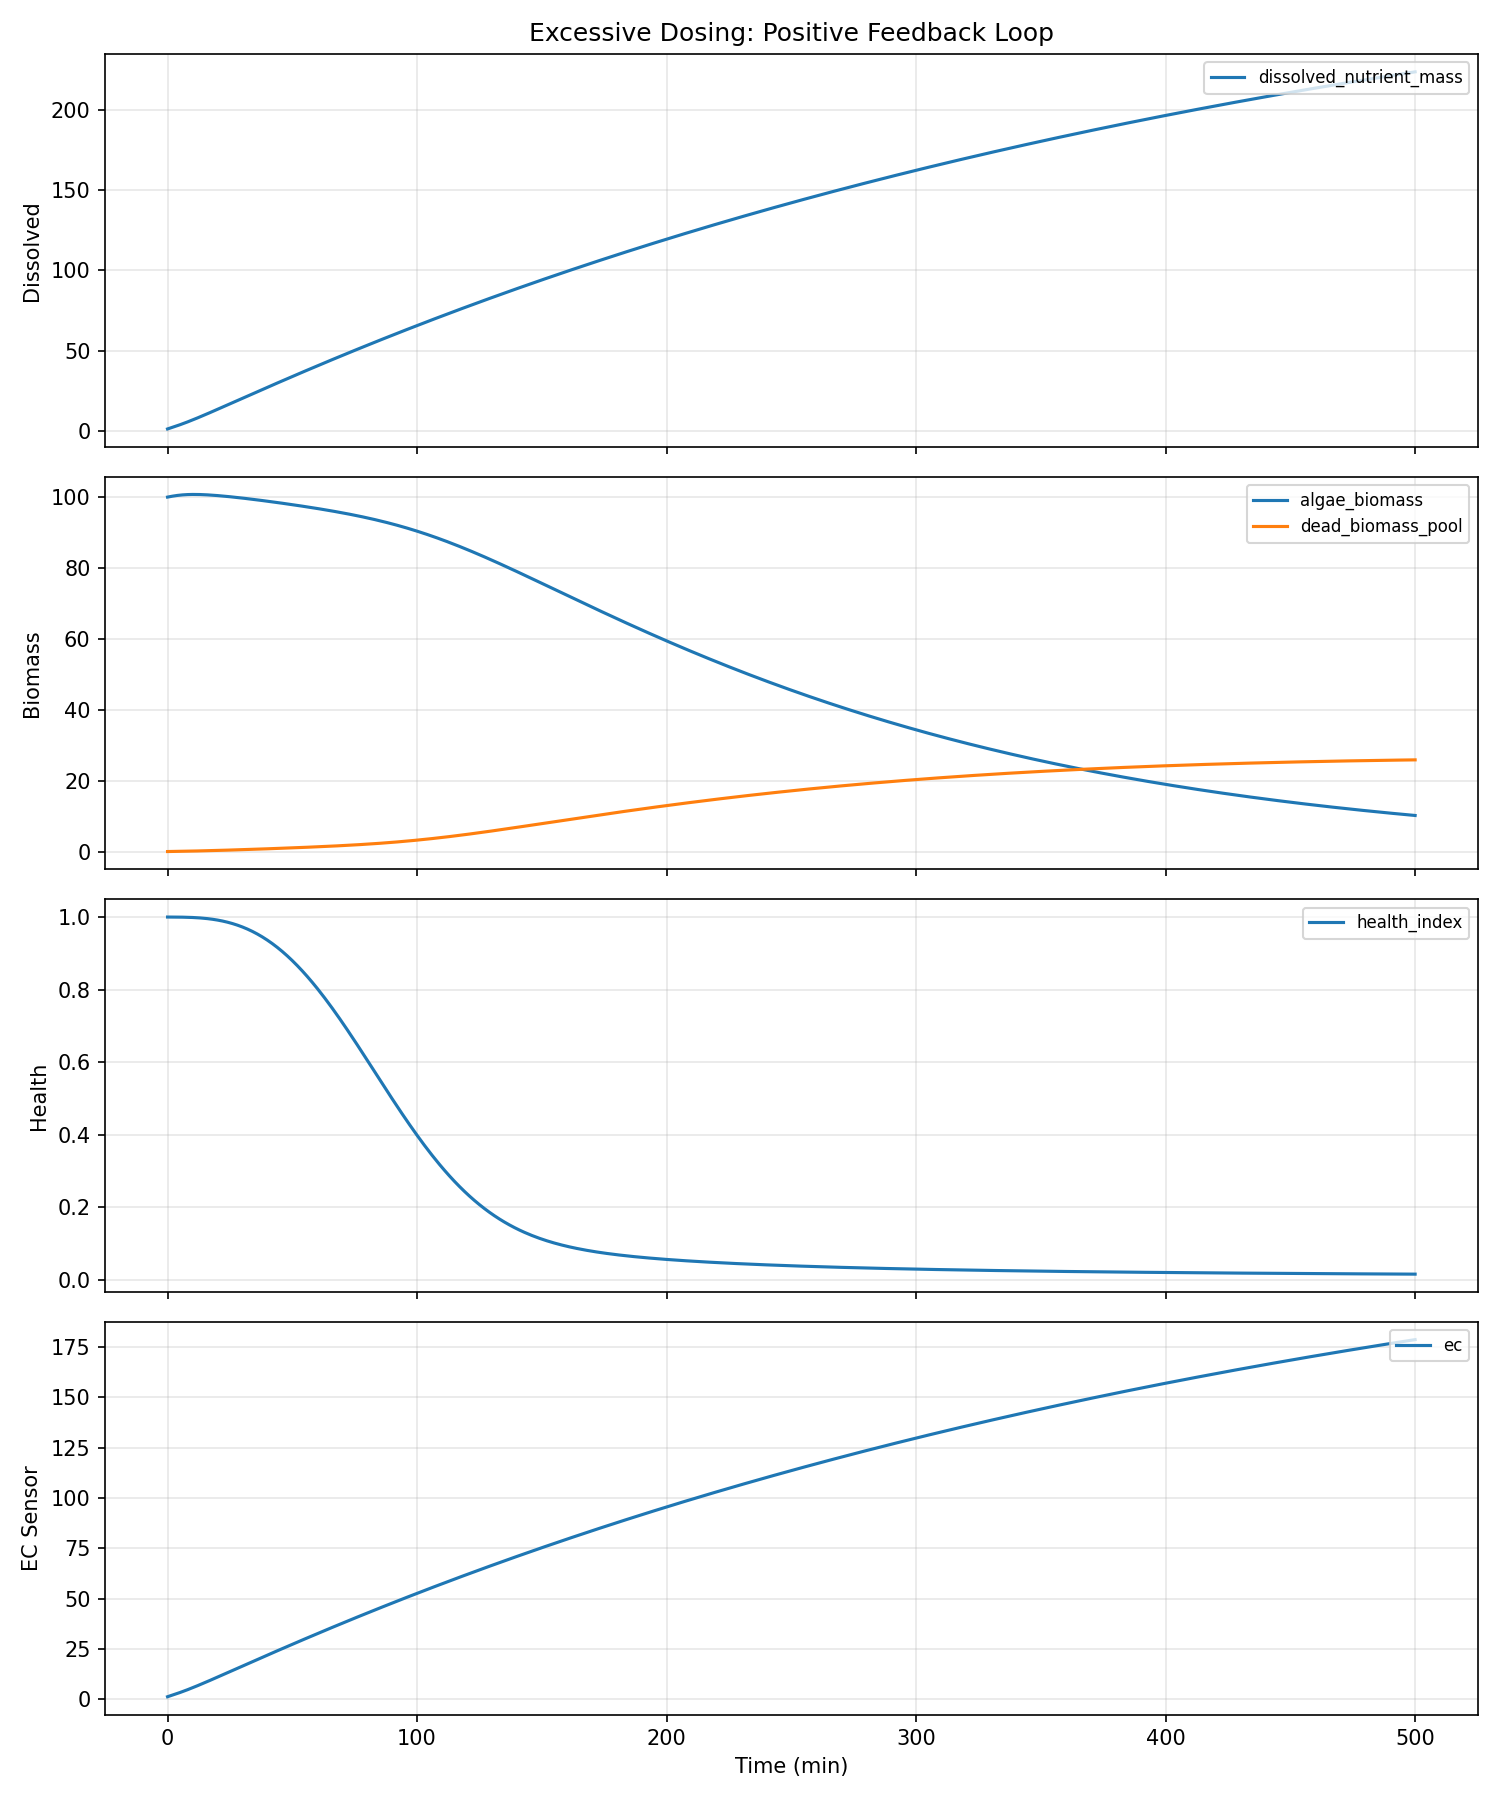

Source data for this figure (header and first rows):
water_temp, ph, dissolved_oxygen, ambient_temp, prev_flowrate, prev_duration, time_since_last_dose, cumulative_nutrients, cumulative_dilution, step_index, dissolved_nutrient_mass, algae_biomass, internal_reserve, dead_biomass_pool, health_index, damage_index, ec, turbidity, pending_nutrients, time_min, flowrate, duration, total_mass
22.0, 7.2, 8.0, 22.0, 0.0, 0.0, 120.0, 0.0, 0.0, 0, 1.5, 100.0, 25.0, 0.0, 1.0, 0.0, 1.2, 220, 0.0, 0.0, 5.0, 30.0, 36.5
22.0, 7.194, 7.99, 22.0, 5.0, 30.0, 0.0, 2.5, 0.003468, 1, 2.012, 100.1, 25.18, 0.01138, 1, 1.8e-05, 1.61, 220, 1.752, 1.0, 5.0, 30.0, 38.97
22.0, 7.187, 7.979, 22.0, 5.0, 30.0, 0.0, 5.0, 0.008121, 2, 2.525, 100.3, 25.35, 0.02306, 1, 4.74896297960666e-05, 2.02, 220, 3.504, 2.0, 5.0, 30.0, 41.44
22.0, 7.181, 7.969, 22.0, 5.0, 30.0, 0.0, 7.5, 0.01396, 3, 3.046, 100.4, 25.52, 0.03511, 0.9999, 9.27796564228993e-05, 2.437, 220.1, 5.256, 3.0, 5.0, 30.0, 43.91
22.0, 7.175, 7.959, 22.0, 5.0, 30.0, 0.0, 10.0, 0.021, 4, 3.579, 100.5, 25.67, 0.04757, 0.9998, 0.0001578, 2.863, 220.1, 7.008, 4.0, 5.0, 30.0, 46.38
22.0, 7.169, 7.948, 22.0, 5.0, 30.0, 0.0, 12.5, 0.02928, 5, 4.125, 100.6, 25.82, 0.06047, 0.9998, 0.000247, 3.3, 220.2, 8.76, 5.0, 5.0, 30.0, 48.85
22.0, 7.162, 7.938, 22.0, 5.0, 30.0, 0.0, 15.0, 0.03882, 6, 4.687, 100.6, 25.94, 0.07385, 0.9996, 0.000365, 3.75, 220.2, 10.51, 6.0, 5.0, 30.0, 51.32
22.0, 7.156, 7.928, 22.0, 5.0, 30.0, 0.0, 17.5, 0.04965, 7, 5.265, 100.7, 26.06, 0.08772, 0.9995, 0.0005168, 4.212, 220.3, 12.26, 7.0, 5.0, 30.0, 53.79
22.0, 7.15, 7.917, 22.0, 5.0, 30.0, 0.0, 20.0, 0.06183, 8, 5.857, 100.7, 26.15, 0.1021, 0.9993, 0.000708, 4.686, 220.3, 14.02, 8.0, 5.0, 30.0, 56.26
22.0, 7.144, 7.907, 22.0, 5.0, 30.0, 0.0, 22.5, 0.07537, 9, 6.463, 100.7, 26.24, 0.117, 0.9991, 0.0009442, 5.17, 220.4, 15.77, 9.0, 5.0, 30.0, 58.73
22.0, 7.137, 7.897, 22.0, 5.0, 30.0, 0.0, 25.0, 0.09031, 10, 7.081, 100.7, 26.31, 0.1324, 0.9988, 0.001232, 5.665, 220.5, 17.52, 10.0, 5.0, 30.0, 61.21
22.0, 7.131, 7.886, 22.0, 5.0, 30.0, 0.0, 27.5, 0.1067, 11, 7.71, 100.7, 26.37, 0.1484, 0.9984, 0.001576, 6.168, 220.5, 19.27, 11.0, 5.0, 30.0, 63.68
22.0, 7.125, 7.876, 22.0, 5.0, 30.0, 0.0, 30.0, 0.1245, 12, 8.349, 100.7, 26.42, 0.1648, 0.998, 0.001985, 6.679, 220.6, 21.02, 12.0, 5.0, 30.0, 66.15
22.0, 7.119, 7.866, 22.0, 5.0, 30.0, 0.0, 32.5, 0.1438, 13, 8.996, 100.7, 26.46, 0.1818, 0.9975, 0.002463, 7.197, 220.6, 22.78, 13.0, 5.0, 30.0, 68.63
22.0, 7.112, 7.855, 22.0, 5.0, 30.0, 0.0, 35.0, 0.1646, 14, 9.65, 100.7, 26.49, 0.1992, 0.997, 0.003018, 7.72, 220.6, 24.53, 14.0, 5.0, 30.0, 71.1
22.0, 7.106, 7.845, 22.0, 5.0, 30.0, 0.0, 37.5, 0.1869, 15, 10.31, 100.7, 26.52, 0.2171, 0.9963, 0.003656, 8.249, 220.7, 26.28, 15.0, 5.0, 30.0, 73.58
22.0, 7.1, 7.835, 22.0, 5.0, 30.0, 0.0, 40.0, 0.2108, 16, 10.98, 100.6, 26.53, 0.2354, 0.9956, 0.004384, 8.781, 220.7, 28.03, 16.0, 5.0, 30.0, 76.05
22.0, 7.093, 7.824, 22.0, 5.0, 30.0, 0.0, 42.5, 0.2362, 17, 11.65, 100.6, 26.55, 0.2541, 0.9948, 0.005207, 9.317, 220.7, 29.78, 17.0, 5.0, 30.0, 78.53
22.0, 7.087, 7.814, 22.0, 5.0, 30.0, 0.0, 45.0, 0.2631, 18, 12.32, 100.5, 26.55, 0.2733, 0.9939, 0.006133, 9.856, 220.8, 31.54, 18.0, 5.0, 30.0, 81
22.0, 7.081, 7.804, 22.0, 5.0, 30.0, 0.0, 47.5, 0.2916, 19, 13, 100.5, 26.56, 0.2929, 0.9928, 0.007168, 10.4, 220.8, 33.29, 19.0, 5.0, 30.0, 83.48
22.0, 7.075, 7.793, 22.0, 5.0, 30.0, 0.0, 50.0, 0.3216, 20, 13.68, 100.4, 26.56, 0.3128, 0.9917, 0.008317, 10.94, 220.8, 35.04, 20.0, 5.0, 30.0, 85.95
22.0, 7.068, 7.783, 22.0, 5.0, 30.0, 0.0, 52.5, 0.3532, 21, 14.36, 100.4, 26.55, 0.3332, 0.9904, 0.009588, 11.48, 220.8, 36.79, 21.0, 5.0, 30.0, 88.43
22.0, 7.062, 7.773, 22.0, 5.0, 30.0, 0.0, 55.0, 0.3864, 22, 15.04, 100.3, 26.55, 0.3538, 0.989, 0.01099, 12.03, 220.8, 38.54, 22.0, 5.0, 30.0, 90.9
22.0, 7.056, 7.763, 22.0, 5.0, 30.0, 0.0, 57.5, 0.4212, 23, 15.72, 100.2, 26.54, 0.3748, 0.9875, 0.01252, 12.58, 220.8, 40.3, 23.0, 5.0, 30.0, 93.38
22.0, 7.05, 7.752, 22.0, 5.0, 30.0, 0.0, 60.0, 0.4576, 24, 16.41, 100.2, 26.53, 0.3962, 0.9858, 0.01419, 13.13, 220.7, 42.05, 24.0, 5.0, 30.0, 95.85
22.0, 7.043, 7.742, 22.0, 5.0, 30.0, 0.0, 62.5, 0.4955, 25, 17.09, 100.1, 26.51, 0.4178, 0.984, 0.016, 13.67, 220.7, 43.8, 25.0, 5.0, 30.0, 98.33
22.0, 7.037, 7.732, 22.0, 5.0, 30.0, 0.0, 65.0, 0.535, 26, 17.78, 100, 26.5, 0.4398, 0.982, 0.01796, 14.22, 220.7, 45.55, 26.0, 5.0, 30.0, 100.8
22.0, 7.031, 7.721, 22.0, 5.0, 30.0, 0.0, 67.5, 0.5761, 27, 18.46, 99.96, 26.48, 0.462, 0.9799, 0.02008, 14.77, 220.7, 47.3, 27.0, 5.0, 30.0, 103.3
22.0, 7.025, 7.711, 22.0, 5.0, 30.0, 0.0, 70.0, 0.6188, 28, 19.15, 99.88, 26.46, 0.4845, 0.9776, 0.02236, 15.32, 220.6, 49.06, 28.0, 5.0, 30.0, 105.8
22.0, 7.018, 7.701, 22.0, 5.0, 30.0, 0.0, 72.5, 0.6631, 29, 19.84, 99.8, 26.44, 0.5073, 0.9752, 0.0248, 15.87, 220.6, 50.81, 29.0, 5.0, 30.0, 108.2
22.0, 7.012, 7.691, 22.0, 5.0, 30.0, 0.0, 75.0, 0.7089, 30, 20.52, 99.72, 26.41, 0.5304, 0.9726, 0.02741, 16.42, 220.5, 52.56, 30.0, 5.0, 30.0, 110.7
22.0, 7.006, 7.68, 22.0, 5.0, 30.0, 0.0, 77.5, 0.7564, 31, 21.21, 99.64, 26.39, 0.5537, 0.9698, 0.0302, 16.97, 220.5, 54.31, 31.0, 5.0, 30.0, 113.2
22.0, 7, 7.67, 22.0, 5.0, 30.0, 0.0, 80.0, 0.8054, 32, 21.89, 99.55, 26.37, 0.5772, 0.9668, 0.03316, 17.51, 220.4, 56.06, 32.0, 5.0, 30.0, 115.7
22.0, 6.993, 7.66, 22.0, 5.0, 30.0, 0.0, 82.5, 0.856, 33, 22.58, 99.47, 26.34, 0.601, 0.9637, 0.03631, 18.06, 220.3, 57.82, 33.0, 5.0, 30.0, 118.1
22.0, 6.987, 7.65, 22.0, 5.0, 30.0, 0.0, 85.0, 0.9082, 34, 23.26, 99.38, 26.31, 0.625, 0.9604, 0.03964, 18.61, 220.2, 59.57, 34.0, 5.0, 30.0, 120.6
22.0, 6.981, 7.639, 22.0, 5.0, 30.0, 0.0, 87.5, 0.962, 35, 23.94, 99.3, 26.28, 0.6493, 0.9568, 0.04316, 19.15, 220.2, 61.32, 35.0, 5.0, 30.0, 123.1
22.0, 6.975, 7.629, 22.0, 5.0, 30.0, 0.0, 90.0, 1.017, 36, 24.63, 99.21, 26.26, 0.6737, 0.9531, 0.04688, 19.7, 220.1, 63.07, 36.0, 5.0, 30.0, 125.6
22.0, 6.968, 7.619, 22.0, 5.0, 30.0, 0.0, 92.5, 1.074, 37, 25.31, 99.12, 26.23, 0.6984, 0.9492, 0.05078, 20.25, 220, 64.82, 37.0, 5.0, 30.0, 128
22.0, 6.962, 7.609, 22.0, 5.0, 30.0, 0.0, 95.0, 1.133, 38, 25.99, 99.03, 26.19, 0.7234, 0.9451, 0.05489, 20.79, 219.9, 66.58, 38.0, 5.0, 30.0, 130.5
22.0, 6.956, 7.598, 22.0, 5.0, 30.0, 0.0, 97.5, 1.193, 39, 26.67, 98.94, 26.16, 0.7485, 0.9408, 0.0592, 21.33, 219.8, 68.33, 39.0, 5.0, 30.0, 133
22.0, 6.95, 7.588, 22.0, 5.0, 30.0, 0.0, 100.0, 1.255, 40, 27.35, 98.84, 26.13, 0.7739, 0.9363, 0.06371, 21.88, 219.7, 70.08, 40.0, 5.0, 30.0, 135.5
22.0, 6.943, 7.578, 22.0, 5.0, 30.0, 0.0, 102.5, 1.318, 41, 28.02, 98.75, 26.1, 0.7994, 0.9316, 0.06843, 22.42, 219.6, 71.83, 41.0, 5.0, 30.0, 137.9
22.0, 6.937, 7.568, 22.0, 5.0, 30.0, 0.0, 105.0, 1.383, 42, 28.7, 98.65, 26.07, 0.8252, 0.9267, 0.07335, 22.96, 219.5, 73.58, 42.0, 5.0, 30.0, 140.4
22.0, 6.931, 7.557, 22.0, 5.0, 30.0, 0.0, 107.5, 1.449, 43, 29.38, 98.56, 26.03, 0.8513, 0.9215, 0.07848, 23.5, 219.3, 75.34, 43.0, 5.0, 30.0, 142.9
22.0, 6.925, 7.547, 22.0, 5.0, 30.0, 0.0, 110.0, 1.517, 44, 30.05, 98.46, 26, 0.8775, 0.9162, 0.08381, 24.04, 219.2, 77.09, 44.0, 5.0, 30.0, 145.4
22.0, 6.918, 7.537, 22.0, 5.0, 30.0, 0.0, 112.5, 1.586, 45, 30.72, 98.36, 25.96, 0.904, 0.9106, 0.08936, 24.58, 219.1, 78.84, 45.0, 5.0, 30.0, 147.9
22.0, 6.912, 7.527, 22.0, 5.0, 30.0, 0.0, 115.0, 1.657, 46, 31.4, 98.27, 25.93, 0.9307, 0.9049, 0.09511, 25.12, 219, 80.59, 46.0, 5.0, 30.0, 150.3
22.0, 6.906, 7.517, 22.0, 5.0, 30.0, 0.0, 117.5, 1.73, 47, 32.07, 98.17, 25.89, 0.9576, 0.8989, 0.1011, 25.65, 218.8, 82.34, 47.0, 5.0, 30.0, 152.8
22.0, 6.9, 7.506, 22.0, 5.0, 30.0, 0.0, 120.0, 1.804, 48, 32.74, 98.07, 25.85, 0.9848, 0.8928, 0.1072, 26.19, 218.7, 84.1, 48.0, 5.0, 30.0, 155.3
22.0, 6.894, 7.496, 22.0, 5.0, 30.0, 0.0, 122.5, 1.88, 49, 33.41, 97.96, 25.82, 1.012, 0.8864, 0.1136, 26.72, 218.5, 85.85, 49.0, 5.0, 30.0, 157.8
22.0, 6.887, 7.486, 22.0, 5.0, 30.0, 0.0, 125.0, 1.957, 50, 34.07, 97.86, 25.78, 1.04, 0.8798, 0.1202, 27.26, 218.4, 87.6, 50.0, 5.0, 30.0, 160.2
22.0, 6.881, 7.476, 22.0, 5.0, 30.0, 0.0, 127.5, 2.036, 51, 34.74, 97.76, 25.74, 1.068, 0.873, 0.127, 27.79, 218.3, 89.35, 51.0, 5.0, 30.0, 162.7
22.0, 6.875, 7.466, 22.0, 5.0, 30.0, 0.0, 130.0, 2.116, 52, 35.4, 97.66, 25.7, 1.096, 0.866, 0.134, 28.32, 218.1, 91.1, 52.0, 5.0, 30.0, 165.2
22.0, 6.869, 7.455, 22.0, 5.0, 30.0, 0.0, 132.5, 2.198, 53, 36.07, 97.55, 25.67, 1.125, 0.8588, 0.1412, 28.85, 217.9, 92.86, 53.0, 5.0, 30.0, 167.7
22.0, 6.862, 7.445, 22.0, 5.0, 30.0, 0.0, 135.0, 2.281, 54, 36.73, 97.44, 25.63, 1.154, 0.8514, 0.1486, 29.38, 217.8, 94.61, 54.0, 5.0, 30.0, 170.1
22.0, 6.856, 7.435, 22.0, 5.0, 30.0, 0.0, 137.5, 2.366, 55, 37.39, 97.34, 25.59, 1.183, 0.8438, 0.1562, 29.91, 217.6, 96.36, 55.0, 5.0, 30.0, 172.6
22.0, 6.85, 7.425, 22.0, 5.0, 30.0, 0.0, 140.0, 2.453, 56, 38.05, 97.23, 25.55, 1.213, 0.8361, 0.1639, 30.44, 217.5, 98.11, 56.0, 5.0, 30.0, 175.1
22.0, 6.844, 7.415, 22.0, 5.0, 30.0, 0.0, 142.5, 2.541, 57, 38.71, 97.12, 25.51, 1.243, 0.8281, 0.1719, 30.97, 217.3, 99.86, 57.0, 5.0, 30.0, 177.6
22.0, 6.837, 7.404, 22.0, 5.0, 30.0, 0.0, 145.0, 2.63, 58, 39.37, 97.01, 25.47, 1.273, 0.8199, 0.1801, 31.49, 217.1, 101.6, 58.0, 5.0, 30.0, 180.1
22.0, 6.831, 7.394, 22.0, 5.0, 30.0, 0.0, 147.5, 2.721, 59, 40.02, 96.9, 25.43, 1.304, 0.8116, 0.1884, 32.02, 216.9, 103.4, 59.0, 5.0, 30.0, 182.5
... 441 more rows
